Run: headless pygame with SDL's dummy video driver; simulated clock (each Clock.tick advances the game by its frame time, no real sleeping); random seed 0; keys injected as events and as key.get_pressed() state; no mouse input.
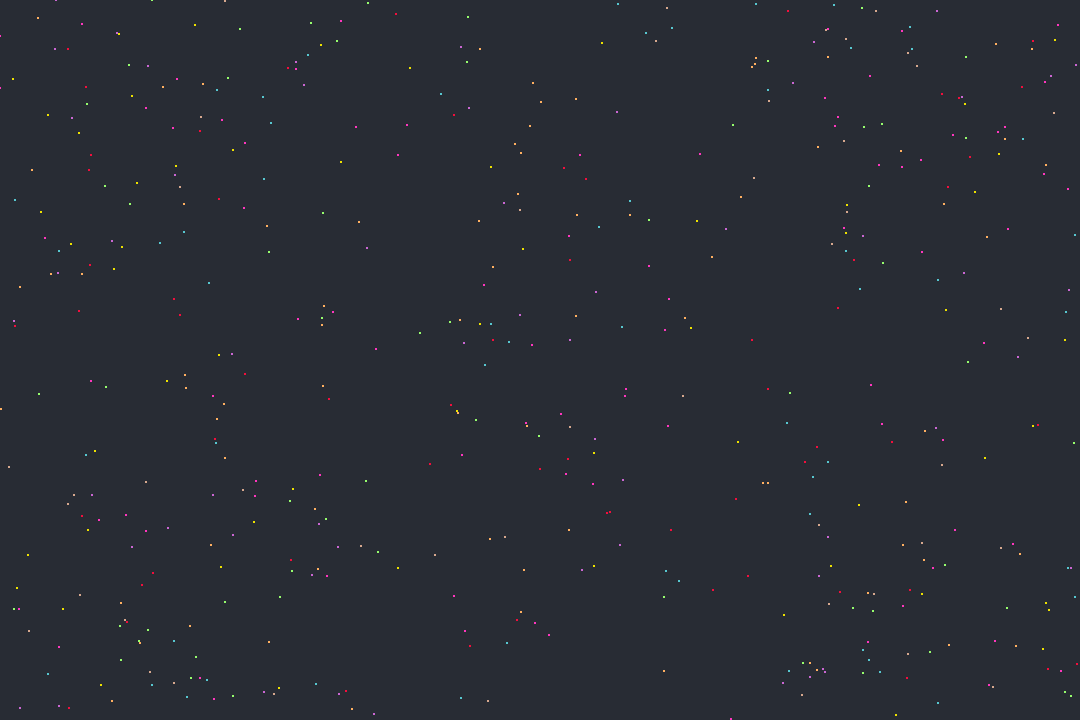
Frame 1 of 4 · flips 1–60 · no input
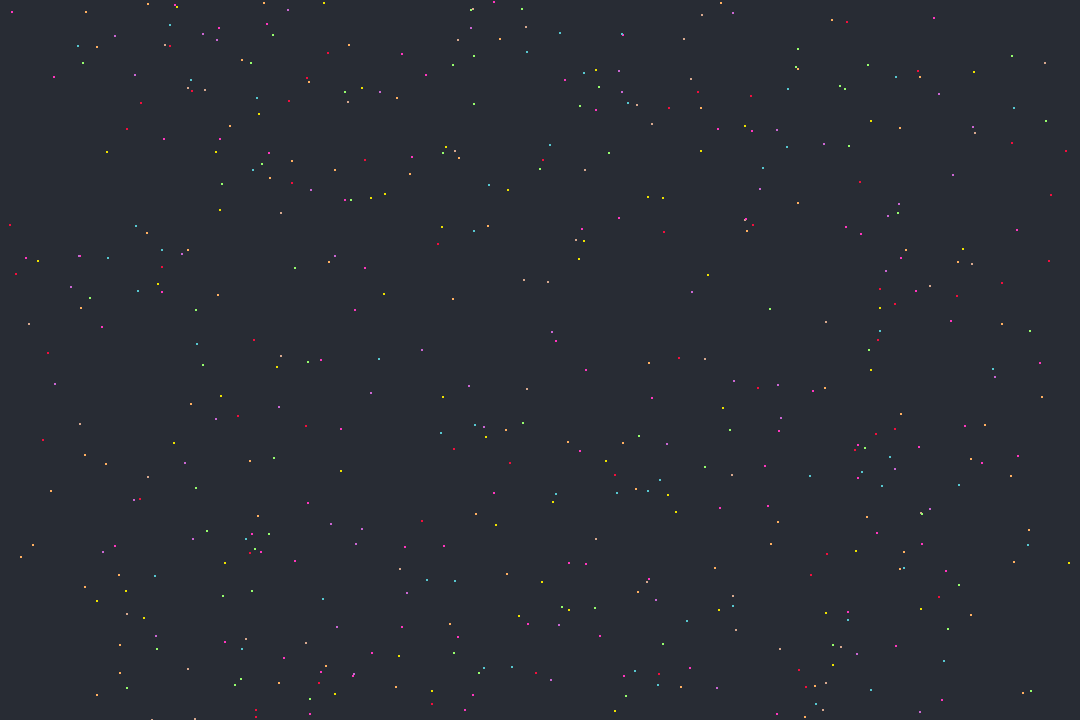
Frame 2 of 4 · flips 61–180 · tapped SPACE, RETURN · held RIGHT (→), D
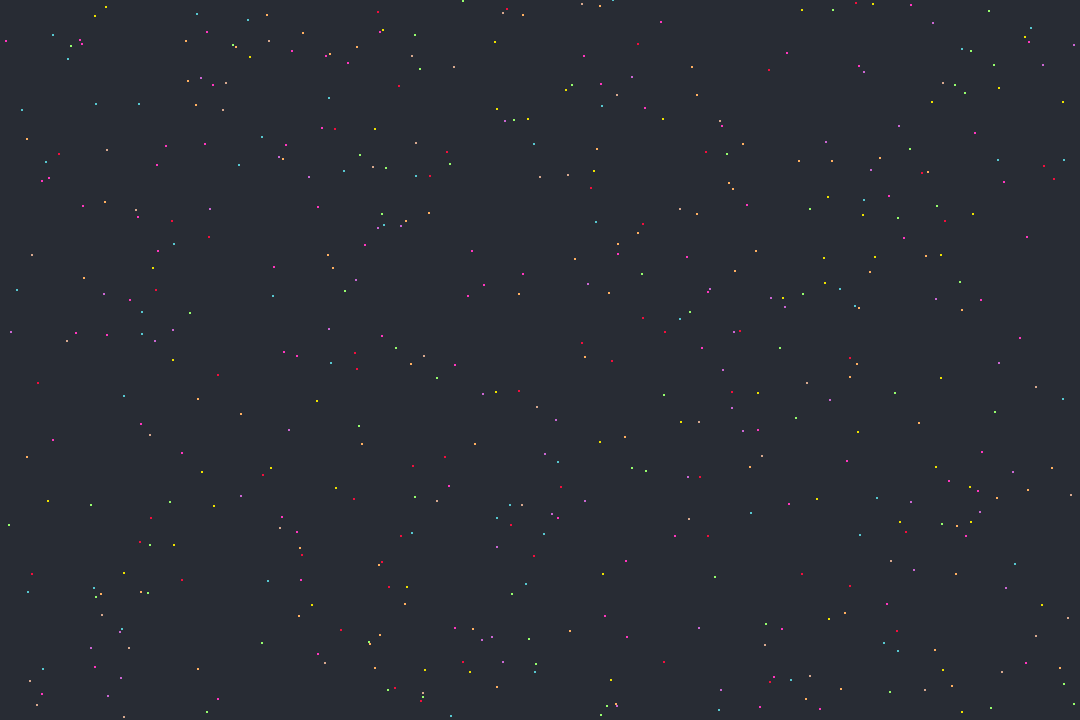
Frame 3 of 4 · flips 181–300 · held DOWN (↓), S
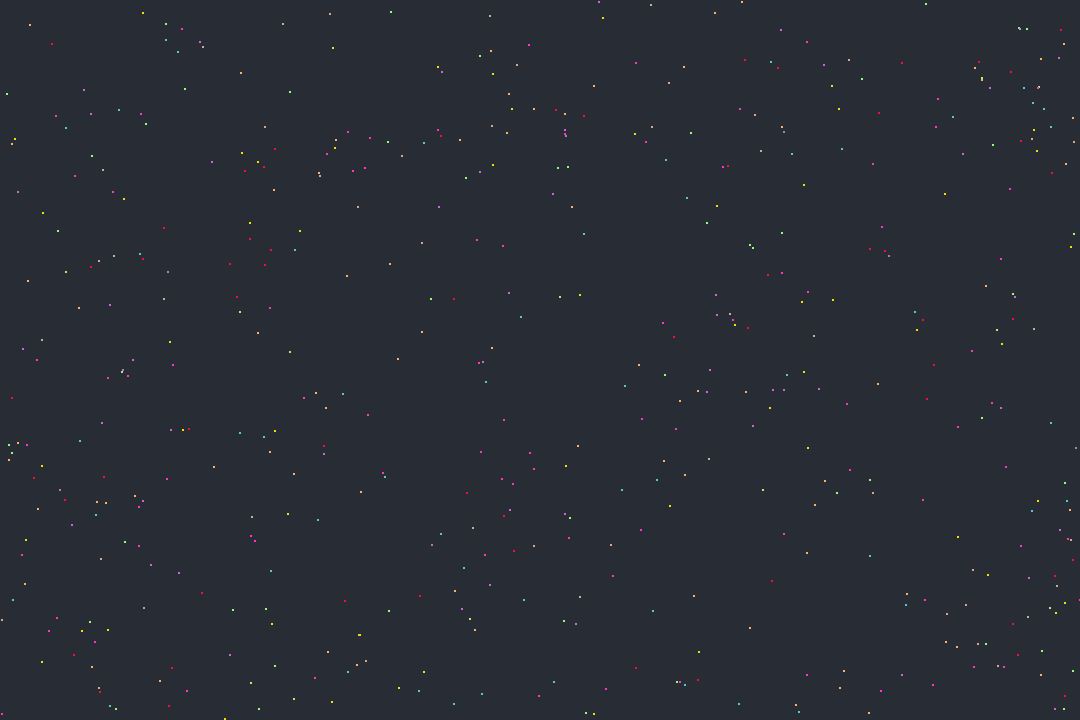
Frame 4 of 4 · flips 301–420 · held LEFT (←), A, UP (↑), W

The pygame program that drew these frames:

import pygame, sys, random
from pygame.locals import *

# set up pygame
pygame.init()
main_clock = pygame.time.Clock()

# set up the window
window_width = 1080
window_height = 720
window_surface = pygame.display.set_mode((window_width, window_height), 0, 32)
pygame.display.set_caption('Crazy points men')

# set up direction variables
DOWNLEFT = 1
DOWNRIGHT = 3
UPLEFT = 7
UPRIGHT= 9
DIRECTIONS =[DOWNLEFT, DOWNRIGHT, UPLEFT, UPRIGHT]

# set up the colors
BLACK = (40, 44, 52)
WHITE =(255, 255, 255)
GREEN = (150, 253, 109)
RED = (254, 55, 190)
BLUE = (87, 199, 208)
PURPLE = (203, 103, 211)
RED1 =(242, 15, 61)
BROWN = (215,168, 142)
ORANGE = (255, 176, 97)
YELLOW = (238, 226, 0)
COLORS = [GREEN, RED, BLUE, PURPLE, RED1, BROWN, ORANGE, YELLOW]



#create bouncer
bouncers = []
for i in range(500):
    color = random.choice(COLORS)
    direction = random.choice(DIRECTIONS)
    x = random.randint(0,window_width)
    y = random.randint(0,window_height)
    le = 2
    bouncers.append({'rect':pygame.Rect(x, y, random.choice([le]), random.choice([le])), 'dir':direction, 'color':color, 'speed':10, 'speed1':10})

# run the game loop
while True:

    # check for the QUIT event
    for event in pygame.event.get():
        if event.type == QUIT:
            pygame.quit()
            sys.exit()

    # draw the background onto the surface
    window_surface.fill(BLACK)

    # draw bouncers
    for bouncer in bouncers:
        # move the bouncer data structure
        if bouncer['dir'] == DOWNLEFT:
            bouncer['rect'].left -= bouncer['speed']
            bouncer['rect'].top += bouncer['speed1']
        if bouncer['dir'] == DOWNRIGHT:
            bouncer['rect'].left += bouncer['speed']
            bouncer['rect'].top += bouncer['speed1']
        if bouncer['dir'] == UPLEFT:
            bouncer['rect'].left -= bouncer['speed']
            bouncer['rect'].top -= bouncer['speed1']
        if bouncer['dir'] == UPRIGHT:
            bouncer['rect'].left += bouncer['speed']
            bouncer['rect'].top -= bouncer['speed1']


        # check if the bouncer has move out the window
        if bouncer['rect'].top < 0:
            if bouncer['dir'] == UPLEFT:
                bouncer['dir'] = DOWNLEFT
            if bouncer['dir'] == UPRIGHT:
                bouncer['dir'] = DOWNRIGHT
        if bouncer['rect'].right > window_width: # bug the dir chenged from 3 to 1 for a mistake in the > sign
            if bouncer['dir'] == UPRIGHT:
                bouncer['dir'] = UPLEFT
            if bouncer['dir'] == DOWNRIGHT:
                bouncer['dir'] = DOWNLEFT
        if bouncer['rect'].bottom > window_height:
            if bouncer['dir'] == DOWNLEFT:
                bouncer['dir'] = UPLEFT
            if bouncer['dir'] == DOWNRIGHT:
                bouncer['dir'] = UPRIGHT
        if bouncer['rect'].left < 0:
            if bouncer['dir'] == UPLEFT:
                bouncer['dir'] = UPRIGHT
            if bouncer['dir'] == DOWNLEFT:
                bouncer['dir'] = DOWNRIGHT
        if (bouncer['rect'].top < 0 or bouncer['rect'].right > window_width or
           bouncer['rect'].bottom > window_height or bouncer['rect'].left < 0):
           bouncer['speed'] = random.randint(5,6)
           bouncer['speed1'] = random.randint(5,7)

        # draw the bouncer onto the surface

        pygame.draw.rect(window_surface, bouncer['color'], bouncer['rect'])


    # display update
    pygame.display.update()
    main_clock.tick(0)
